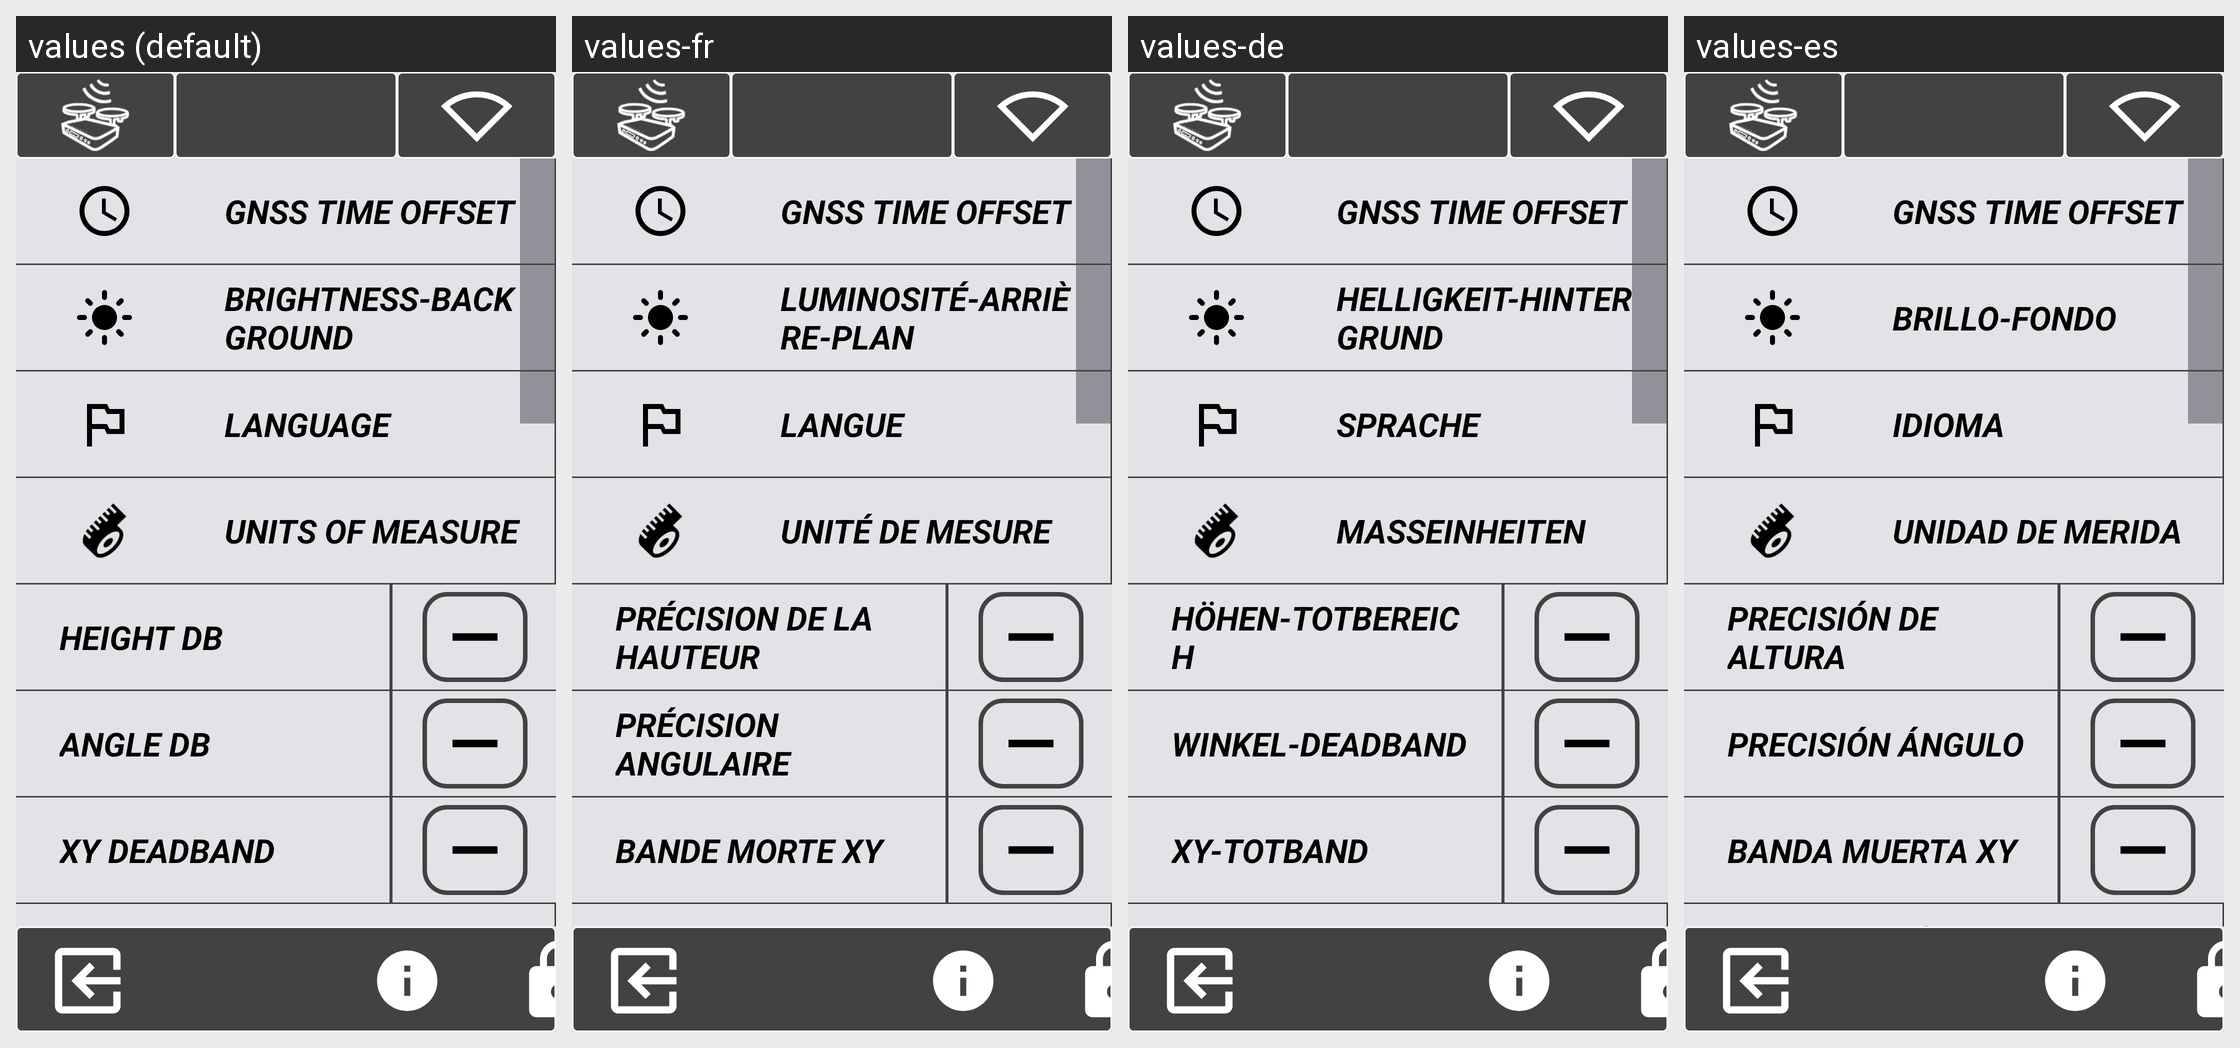

Strings drawn on this Android screen and how each of the app's shown locales translates them:
Android screen res/layout/activity_settaggio_utente.xml rendered under 4 locales, left to right: values (default), values-fr, values-de, values-es. Device: Nexus 5 (rendered at 1080×1920; each locale shown at half size, 540×960, under a caption strip naming it); theme Theme.Stx_dig.
Other locales in the repository, not shown: values-cs, values-da, values-el, values-en, values-fi, values-is, values-it, values-ja, values-ko, values-nl-rNL, values-no, values-pt, values-ro-rRO, values-ru, values-sv, values-zh.
Strings drawn on this screen, with the default value and each locale's value (text and hints the layout hard-codes, and strings that could not be matched under every locale, appear in the picture but are not listed):

brigbck
  values: BRIGHTNESS-BACKGROUND
  values-fr: LUMINOSITÉ-ARRIÈRE-PLAN
  values-de: HELLIGKEIT-HINTERGRUND
  values-es: BRILLO-FONDO

language
  values: LANGUAGE
  values-fr: LANGUE
  values-de: SPRACHE
  values-es: IDIOMA

user_units
  values: UNITS OF MEASURE
  values-fr: UNITÉ DE MESURE
  values-de: MASSEINHEITEN
  values-es: UNIDAD DE MERIDA

height_deadband
  values: HEIGHT DB
  values-fr: PRÉCISION DE LA HAUTEUR
  values-de: HÖHEN-TOTBEREICH
  values-es: PRECISIÓN DE ALTURA

flat_angle_deadband
  values: ANGLE DB
  values-fr: PRÉCISION ANGULAIRE
  values-de: WINKEL-DEADBAND
  values-es: PRECISIÓN ÁNGULO

xy_db
  values: XY DEADBAND
  values-fr: BANDE MORTE XY
  values-de: XY-TOTBAND
  values-es: BANDA MUERTA XY
